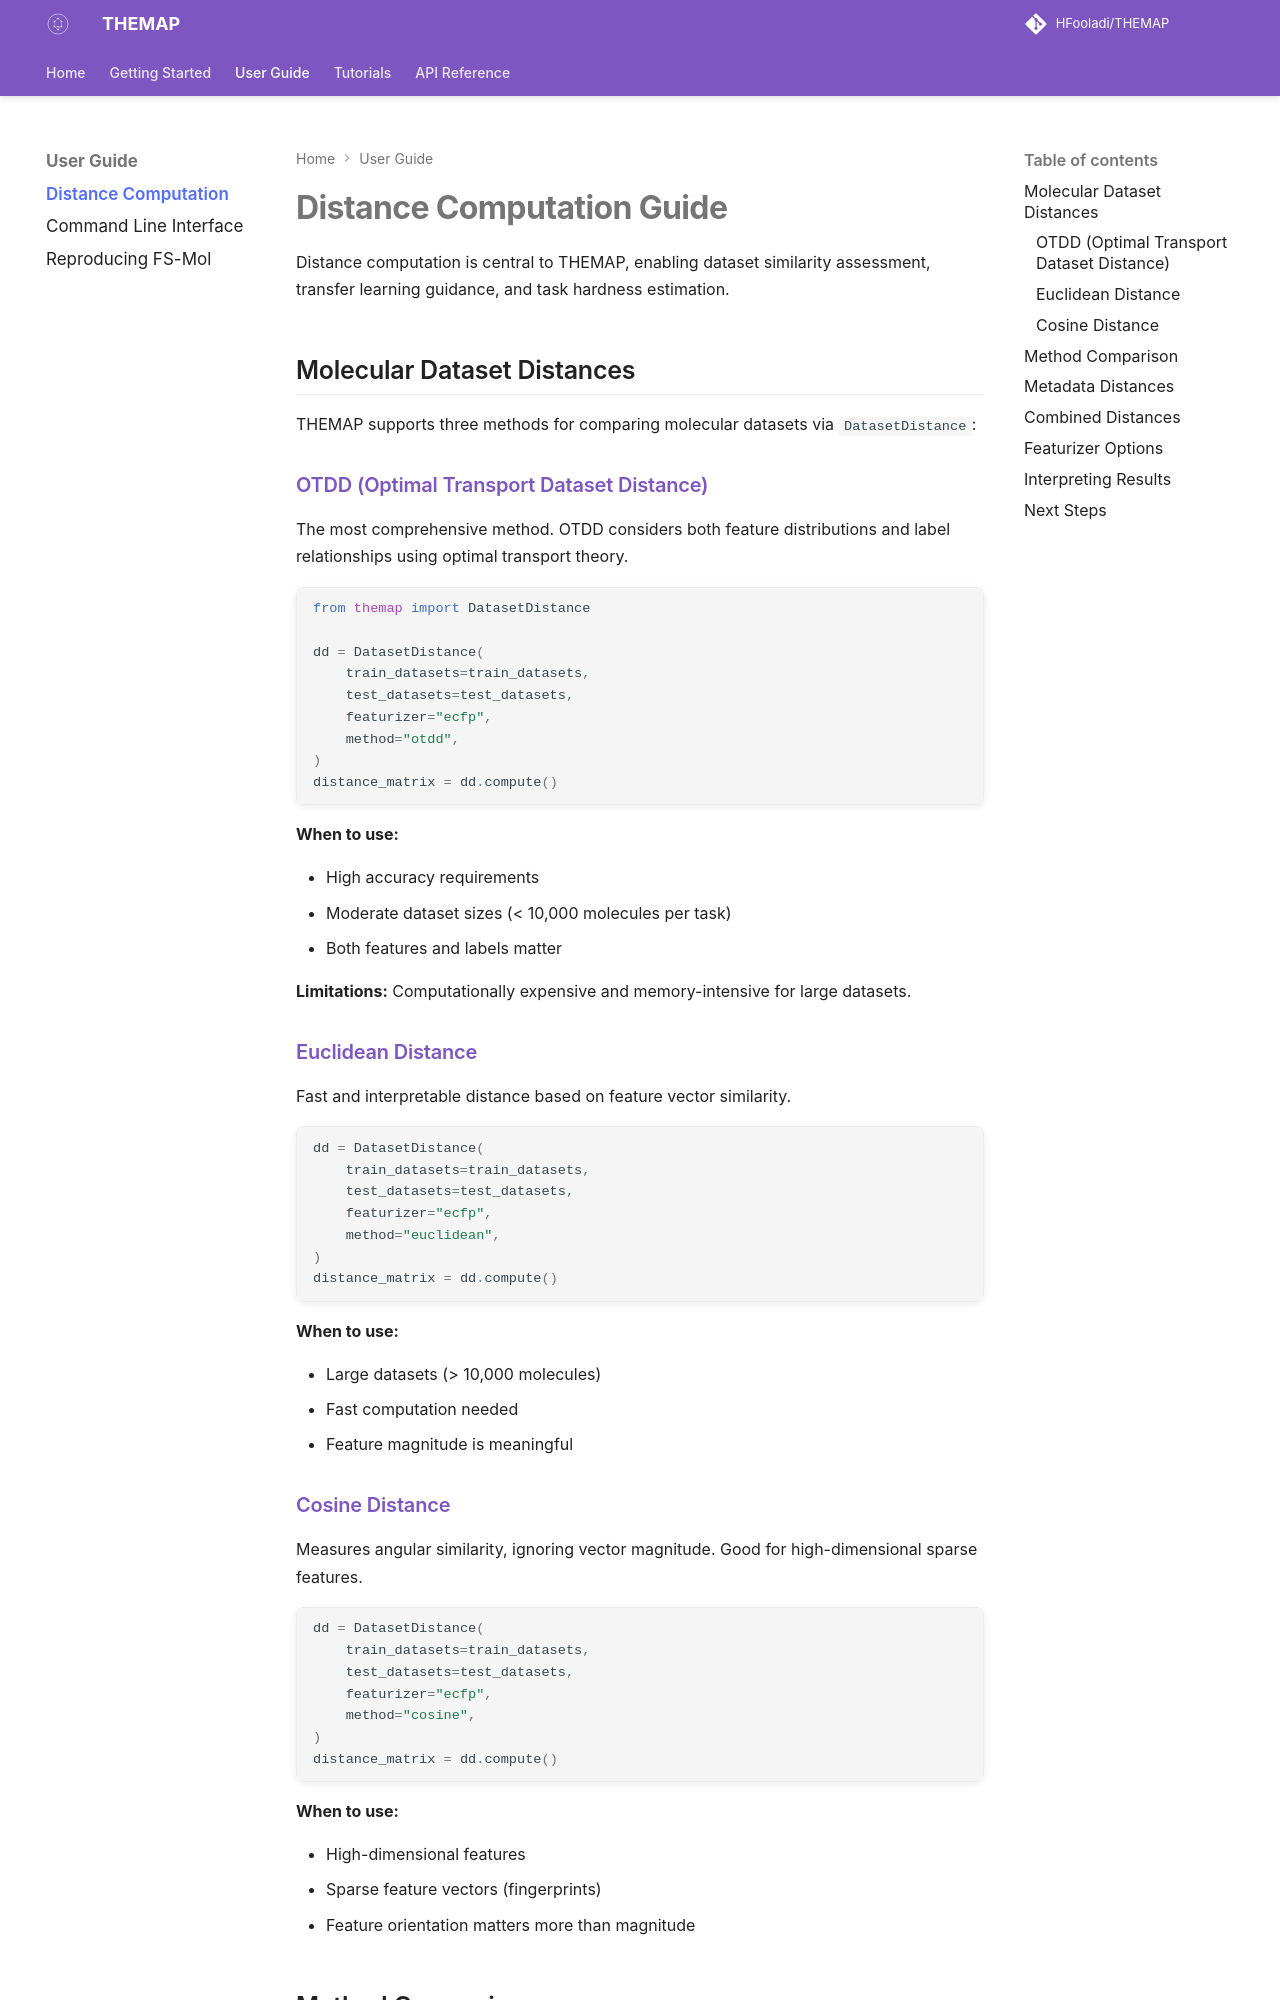

repository: HFooladi/THEMAP · page: 0.5.0/user-guide/distance-computation.html · generator: mkdocs

# Distance Computation Guide

Distance computation is central to THEMAP, enabling dataset similarity assessment, transfer learning guidance, and task hardness estimation.

## Molecular Dataset Distances

THEMAP supports three methods for comparing molecular datasets via `DatasetDistance`:

### OTDD (Optimal Transport Dataset Distance)

The most comprehensive method. OTDD considers both feature distributions and label relationships using optimal transport theory.

```python
from themap import DatasetDistance

dd = DatasetDistance(
    train_datasets=train_datasets,
    test_datasets=test_datasets,
    featurizer="ecfp",
    method="otdd",
)
distance_matrix = dd.compute()
```

**When to use:**

- High accuracy requirements
- Moderate dataset sizes (< 10,000 molecules per task)
- Both features and labels matter

**Limitations:** Computationally expensive and memory-intensive for large datasets.

### Euclidean Distance

Fast and interpretable distance based on feature vector similarity.

```python
dd = DatasetDistance(
    train_datasets=train_datasets,
    test_datasets=test_datasets,
    featurizer="ecfp",
    method="euclidean",
)
distance_matrix = dd.compute()
```

**When to use:**

- Large datasets (> 10,000 molecules)
- Fast computation needed
- Feature magnitude is meaningful

### Cosine Distance

Measures angular similarity, ignoring vector magnitude. Good for high-dimensional sparse features.

```python
dd = DatasetDistance(
    train_datasets=train_datasets,
    test_datasets=test_datasets,
    featurizer="ecfp",
    method="cosine",
)
distance_matrix = dd.compute()
```

**When to use:**

- High-dimensional features
- Sparse feature vectors (fingerprints)
- Feature orientation matters more than magnitude
